Run: headless pygame with SDL's dummy video driver; simulated clock (each Clock.tick advances the game by its frame time, no real sleeping); random seed 0; keys injected as events and as key.get_pressed() state; mouse plan: one left click at the window centre at the start of phase 2, then a move to the lower-right quarter at the start of phase 3.
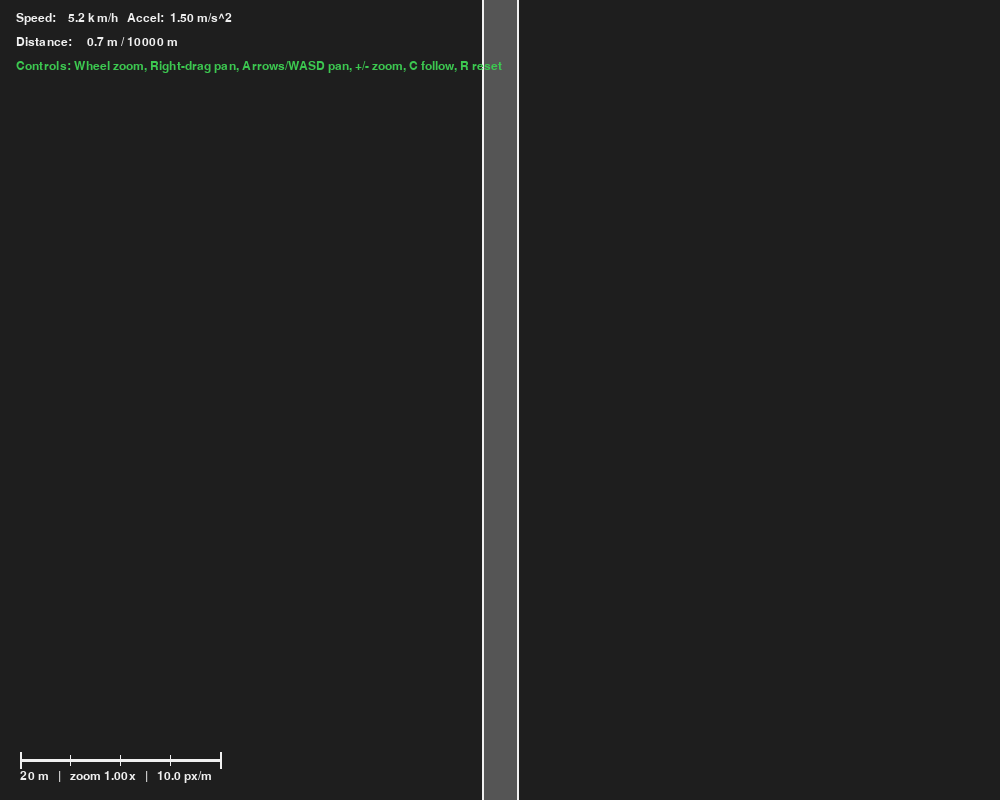
Frame 1 of 4 · flips 1–60 · no input
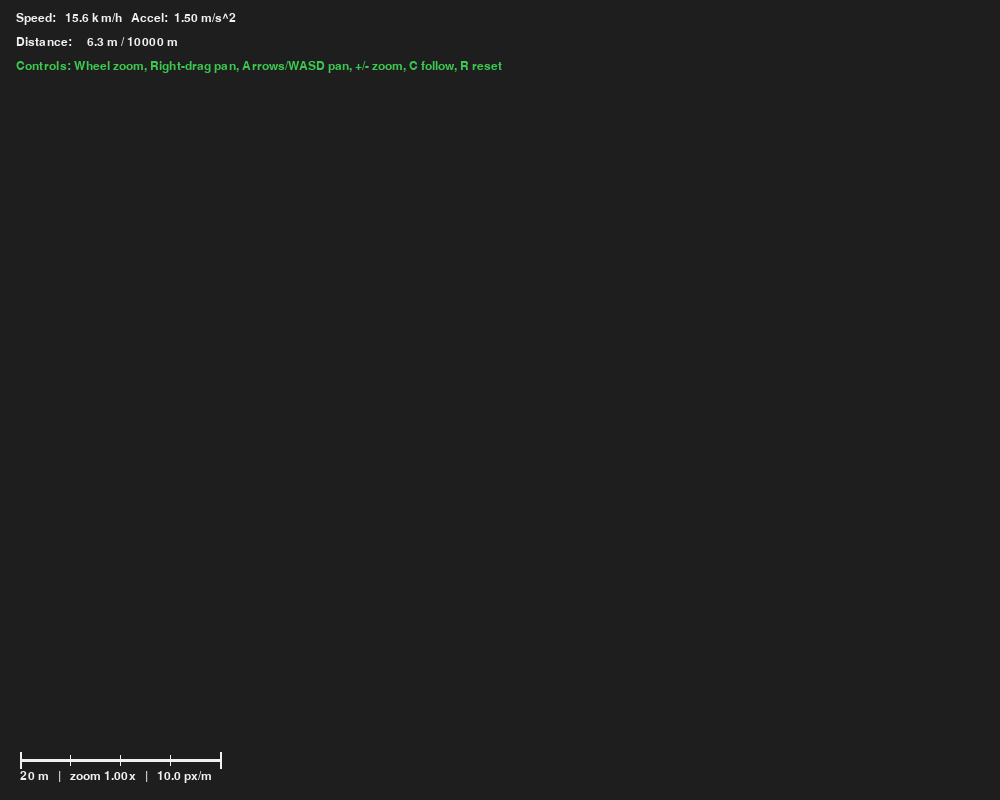
Frame 2 of 4 · flips 61–180 · clicked the window centre · tapped SPACE, RETURN · held RIGHT (→), D
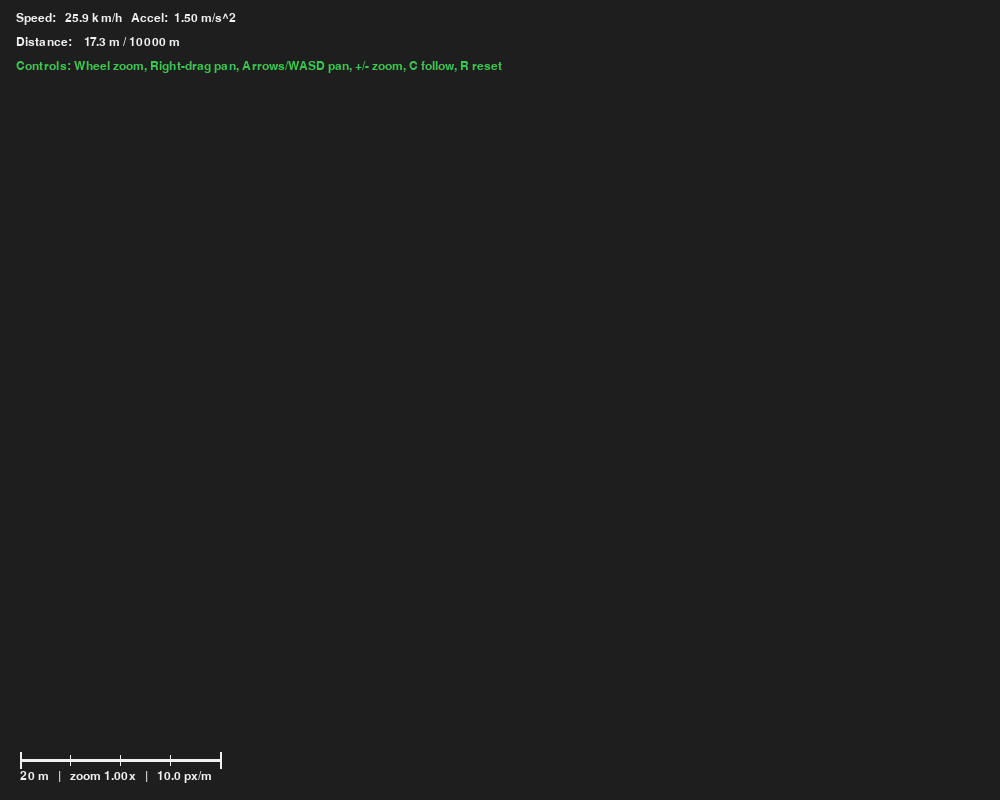
Frame 3 of 4 · flips 181–300 · moved the mouse to the lower-right quarter · held DOWN (↓), S
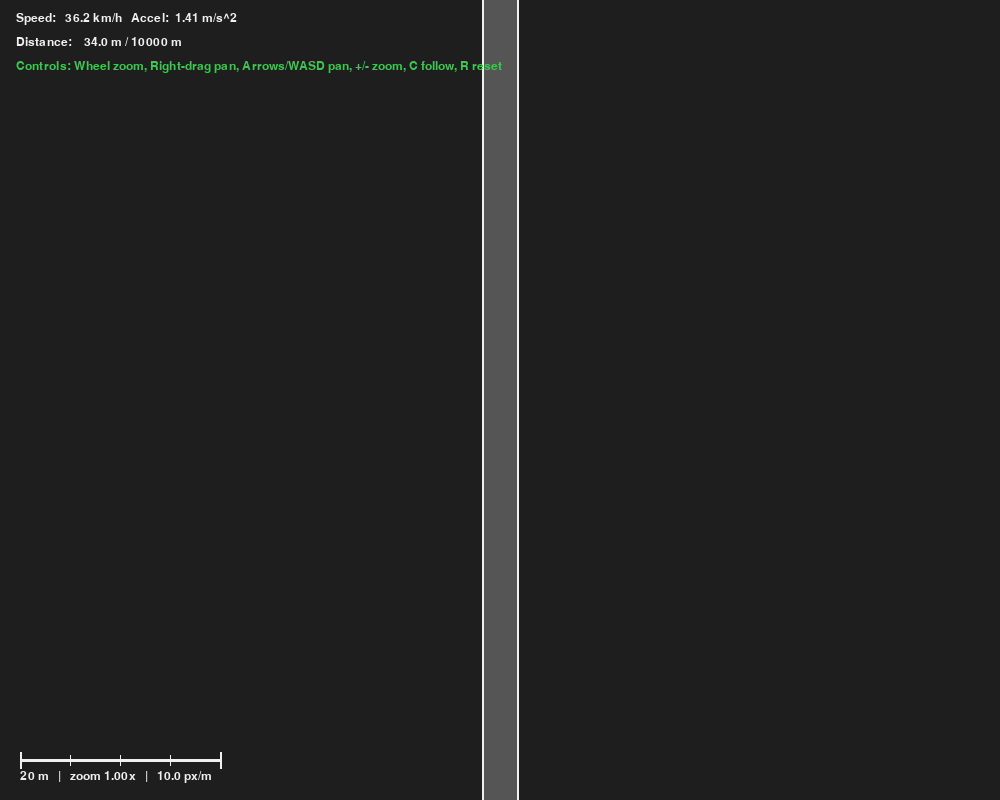
Frame 4 of 4 · flips 301–420 · held LEFT (←), A, UP (↑), W

The pygame program that drew these frames:

import math
import sys
import pygame

# -----------------------------
# Simulation parameters (tweak)
# -----------------------------
ROAD_LEN_M      = 10_000.0       # 10 km vertical road
LANE_WIDTH_M    = 3.5            # per requirement
LANES           = 1             # adjustable; total width = LANES * 3.5 m
BASE_SCALE      = 10.0           # base pixels per meter before zoom
TARGET_KMH      = 120.0          # speed cap
AUTO_MODE       = True           # auto accelerate/cruise/stop at road end
FOLLOW_TRUCK    = False          # toggle with 'C'

# Truck physical parameters
MASS_KG         = 20_000.0
CD              = 0.8
FRONTAL_AREA    = 8.0
CRR             = 0.006
AIR_DENS        = 1.225
MU_TIRE         = 0.8

P_MAX_W         = 300_000.0
A_BRAKE_COMF    = 3.0
A_BRAKE_MAX     = 4.5

# Truck drawing parameters
TRUCK_LEN_M     = 8.0
TRUCK_WID_M     = 2.5

# Window and drawing
WIN_W           = 1000
WIN_H           = 800
FPS             = 60

def kmh_to_ms(kmh): return kmh / 3.6
def ms_to_kmh(ms):  return ms * 3.6
TARGET_MS = kmh_to_ms(TARGET_KMH)

pygame.init()
screen = pygame.display.set_mode((WIN_W, WIN_H))
clock  = pygame.time.Clock()
font   = pygame.font.SysFont("consolas", 18)

GREY    = (85, 85, 85)
DARK    = (30, 30, 30)
WHITE   = (240, 240, 240)
YELLOW  = (240, 220, 0)
RED     = (220, 40, 40)
GREEN   = (60, 200, 80)
LINE    = (210, 210, 210)

s = 0.0
v = 0.0
a = 0.0

int_err = 0.0
Kp = 0.8
Ki = 0.2

cam_cx = (LANES * LANE_WIDTH_M) * 0.5
cam_cy = ROAD_LEN_M * 0.15
zoom   = 1.0

PAN_SPEED_MPS = 80.0
PAN_SPEED_FAST = 200.0
ZOOM_STEP = 1.1

def resist_forces(v_ms):
    F_rr = CRR * MASS_KG * 9.81
    F_d  = 0.5 * AIR_DENS * CD * FRONTAL_AREA * v_ms * v_ms
    return F_rr + F_d

def traction_force_from_power(v_ms, throttle):
    v_eff = max(v_ms, 0.5)
    F_power = (P_MAX_W * max(0.0, min(1.0, throttle))) / v_eff
    F_mu = MU_TIRE * MASS_KG * 9.81
    return min(F_power, F_mu)

def brake_force_from_command(brake_cmd):
    brake_cmd = max(0.0, min(1.0, brake_cmd))
    return brake_cmd * MASS_KG * A_BRAKE_MAX

def stopping_distance(v_ms, a_dec):
    if a_dec <= 0.0:
        return float('inf')
    return v_ms * v_ms / (2.0 * a_dec)

def controller(dt, s, v, remaining_m):
    global int_err
    margin = 20.0
    need_brake_for_end = remaining_m < (stopping_distance(v, A_BRAKE_COMF) + margin)
    v_ref = TARGET_MS if not need_brake_for_end else 0.0
    err = v_ref - v
    int_err += err * dt
    a_des = Kp * err + Ki * int_err
    a_des = max(-A_BRAKE_MAX, min(1.5, a_des))
    F_res = resist_forces(v)
    throttle = 0.0
    brake    = 0.0
    if a_des >= 0.0:
        F_need = MASS_KG * a_des + F_res
        lo, hi = 0.0, 1.0
        for _ in range(12):
            mid = 0.5 * (lo + hi)
            if traction_force_from_power(v, mid) >= F_need:
                hi = mid
            else:
                lo = mid
        throttle = hi
    else:
        F_need_brake = max(0.0, MASS_KG * (-a_des) - F_res)
        brake = min(1.0, F_need_brake / (MASS_KG * A_BRAKE_MAX))
    return throttle, brake

def scale_px_per_m():
    return BASE_SCALE * zoom

def world_to_screen(xm, ym):
    S = scale_px_per_m()
    xs = WIN_W * 0.5 + (xm - cam_cx) * S
    ys = WIN_H * 0.5 + (cam_cy - ym) * S
    return int(xs), int(ys)

def screen_to_world(xs, ys):
    S = scale_px_per_m()
    xm = cam_cx + (xs - WIN_W * 0.5) / S
    ym = cam_cy - (ys - WIN_H * 0.5) / S
    return xm, ym

def zoom_at_cursor(factor, mouse_pos):
    global zoom, cam_cx, cam_cy
    if factor <= 0.0:
        return
    mx, my = mouse_pos
    wx_before, wy_before = screen_to_world(mx, my)
    zoom *= factor
    zoom = max(0.05, min(20.0, zoom))
    wx_after, wy_after = screen_to_world(mx, my)
    cam_cx += (wx_before - wx_after)
    cam_cy += (wy_before - wy_after)

def draw_lane_markings():
    S = scale_px_per_m()
    total_w_m = LANES * LANE_WIDTH_M
    left_x = 0.0
    right_x = total_w_m
    top_y = ROAD_LEN_M
    bot_y = 0.0

    x0s, y0s = world_to_screen(left_x, bot_y)
    x1s, y1s = world_to_screen(right_x, top_y)
    rect = pygame.Rect(min(x0s, x1s), min(y0s, y1s), abs(x1s - x0s), abs(y1s - y0s))
    pygame.draw.rect(screen, GREY, rect)

    xls, _ = world_to_screen(left_x, 0.0)
    xrs, _ = world_to_screen(right_x, 0.0)
    _, yts = world_to_screen(0.0, top_y)
    _, ybs = world_to_screen(0.0, bot_y)
    pygame.draw.line(screen, WHITE, (xls, yts), (xls, ybs), max(1, int(2 * zoom)))
    pygame.draw.line(screen, WHITE, (xrs, yts), (xrs, ybs), max(1, int(2 * zoom)))

    dash_m = 10.0
    gap_m  = 10.0
    for li in range(1, LANES):
        x_m = li * LANE_WIDTH_M
        xs, _ = world_to_screen(x_m, 0.0)
        _, y_world_top = screen_to_world(0, 0)
        _, y_world_bot = screen_to_world(0, WIN_H)
        y_min = max(0.0, min(y_world_top, y_world_bot))
        y_max = min(ROAD_LEN_M, max(y_world_top, y_world_bot))
        start = y_min - ((y_min) % (dash_m + gap_m))
        y = start
        while y < y_max:
            y2 = min(y + dash_m, y_max)
            _, ys1 = world_to_screen(0.0, y)
            _, ys2 = world_to_screen(0.0, y2)
            pygame.draw.line(screen, LINE, (xs, ys1), (xs, ys2), max(1, int(2 * zoom)))
            y += dash_m + gap_m  # FIXED: removed stray parenthesis

def draw_truck(s):
    x_center = (LANES * LANE_WIDTH_M) * 0.5
    y_center = s
    S = scale_px_per_m()
    truck_w_px = int(TRUCK_WID_M * S)
    truck_h_px = int(TRUCK_LEN_M * S)
    xs, ys = world_to_screen(x_center, y_center)
    rect = pygame.Rect(xs - truck_w_px // 2, ys - truck_h_px // 2, truck_w_px, truck_h_px)
    pygame.draw.rect(screen, RED, rect, border_radius=3)

def draw_scale_bar():
    S = scale_px_per_m()
    nice = [1,2,5]
    target_px = 220
    candidates = []
    for n in range(-3, 6):
        for k in nice:
            candidates.append(k * (10 ** n))
    best = candidates[0]
    best_err = abs(best * S - target_px)
    for c in candidates:
        err = abs(c * S - target_px)
        if err < best_err:
            best = c
            best_err = err
    length_m = max(1e-6, best)
    bar_px = length_m * S
    x0 = 20
    y0 = WIN_H - 40
    pygame.draw.line(screen, WHITE, (x0, y0), (x0 + int(bar_px), y0), 3)
    pygame.draw.line(screen, WHITE, (x0, y0 - 8), (x0, y0 + 8), 2)
    pygame.draw.line(screen, WHITE, (x0 + int(bar_px), y0 - 8), (x0 + int(bar_px), y0 + 8), 2)
    sub_m = 1.0
    if S < 15:
        sub_m = 5.0 if S >= 3.0 else 10.0
    n_sub = int(length_m // sub_m)
    for i in range(1, n_sub):
        xi = x0 + int(i * sub_m * S)
        pygame.draw.line(screen, WHITE, (xi, y0 - 5), (xi, y0 + 5), 1)
    label = f"{length_m:g} m   |   zoom {zoom:.2f}x   |   {S:.1f} px/m"
    text = font.render(label, True, WHITE)
    screen.blit(text, (x0, y0 + 10))

def draw_hud():
    kmh = ms_to_kmh(v)
    text1 = font.render(f"Speed: {kmh:6.1f} km/h   Accel: {a:5.2f} m/s^2", True, WHITE)
    text2 = font.render(f"Distance: {s:7.1f} m / {ROAD_LEN_M:.0f} m", True, WHITE)
    text3 = font.render("Controls: Wheel zoom, Right-drag pan, Arrows/WASD pan, +/- zoom, C follow, R reset", True, GREEN)
    screen.blit(text1, (16, 12))
    screen.blit(text2, (16, 36))
    screen.blit(text3, (16, 60))

def main():
    global s, v, a, int_err, cam_cx, cam_cy, zoom, FOLLOW_TRUCK
    running = True
    dragging = False
    last_mouse = (0, 0)
    while running:
        dt = clock.tick(FPS) / 1000.0
        for event in pygame.event.get():
            if event.type == pygame.QUIT:
                running = False
            elif event.type == pygame.MOUSEWHEEL:
                factor = ZOOM_STEP if event.y > 0 else (1.0 / ZOOM_STEP)
                zoom_at_cursor(factor, pygame.mouse.get_pos())
            elif event.type == pygame.MOUSEBUTTONDOWN:
                if event.button == 3:  # right mouse drag to pan
                    dragging = True
                    last_mouse = event.pos
                # Optional wheel fallback (older backends may emit 4/5 instead of MOUSEWHEEL)
                elif event.button == 4:
                    zoom_at_cursor(ZOOM_STEP, event.pos)
                elif event.button == 5:
                    zoom_at_cursor(1.0/ZOOM_STEP, event.pos)
            elif event.type == pygame.MOUSEBUTTONUP:
                if event.button == 3:
                    dragging = False
            elif event.type == pygame.MOUSEMOTION and dragging:
                mx, my = event.pos
                dx = mx - last_mouse[0]
                dy = my - last_mouse[1]
                last_mouse = (mx, my)
                S = scale_px_per_m()
                cam_cx -= dx / S
                cam_cy += dy / S
            elif event.type == pygame.KEYDOWN:
                if event.key == pygame.K_c:
                    FOLLOW_TRUCK = not FOLLOW_TRUCK
                elif event.key == pygame.K_r:
                    zoom   = 1.0
                    cam_cx = (LANES * LANE_WIDTH_M) * 0.5
                    cam_cy = ROAD_LEN_M * 0.15
                elif event.key in (pygame.K_PLUS, pygame.K_EQUALS):
                    zoom_at_cursor(ZOOM_STEP, (WIN_W//2, WIN_H//2))
                elif event.key == pygame.K_MINUS:
                    zoom_at_cursor(1.0/ZOOM_STEP, (WIN_W//2, WIN_H//2))

        keys = pygame.key.get_pressed()
        pan = PAN_SPEED_MPS * dt
        if keys[pygame.K_LSHIFT] or keys[pygame.K_RSHIFT]:
            pan = PAN_SPEED_FAST * dt
        if keys[pygame.K_LEFT] or keys[pygame.K_a]:
            cam_cx -= pan
        if keys[pygame.K_RIGHT] or keys[pygame.K_d]:
            cam_cx += pan
        if keys[pygame.K_UP] or keys[pygame.K_w]:
            cam_cy += pan
        if keys[pygame.K_DOWN] or keys[pygame.K_s]:
            cam_cy -= pan

        if FOLLOW_TRUCK:
            cam_cx = (LANES * LANE_WIDTH_M) * 0.5
            cam_cy = s - (WIN_H * 0.3) / scale_px_per_m()

        remaining = max(0.0, ROAD_LEN_M - s)
        if AUTO_MODE:
            throttle, brake = controller(dt, s, v, remaining)
        else:
            throttle = 0.0
            brake    = 0.0

        F_res   = resist_forces(v)
        F_trac  = traction_force_from_power(v, throttle)
        F_brake = brake_force_from_command(brake)

        F_net = F_trac - F_res - F_brake
        a = F_net / MASS_KG

        v = max(0.0, v + a * dt)
        v = min(v, TARGET_MS)
        s = s + v * dt
        if s >= ROAD_LEN_M:
            s = ROAD_LEN_M
            v = 0.0
            a = 0.0

        screen.fill(DARK)
        draw_lane_markings()
        draw_truck(s)
        draw_scale_bar()
        draw_hud()
        pygame.display.flip()

    pygame.quit()
    sys.exit()

if __name__ == "__main__":
    main()
